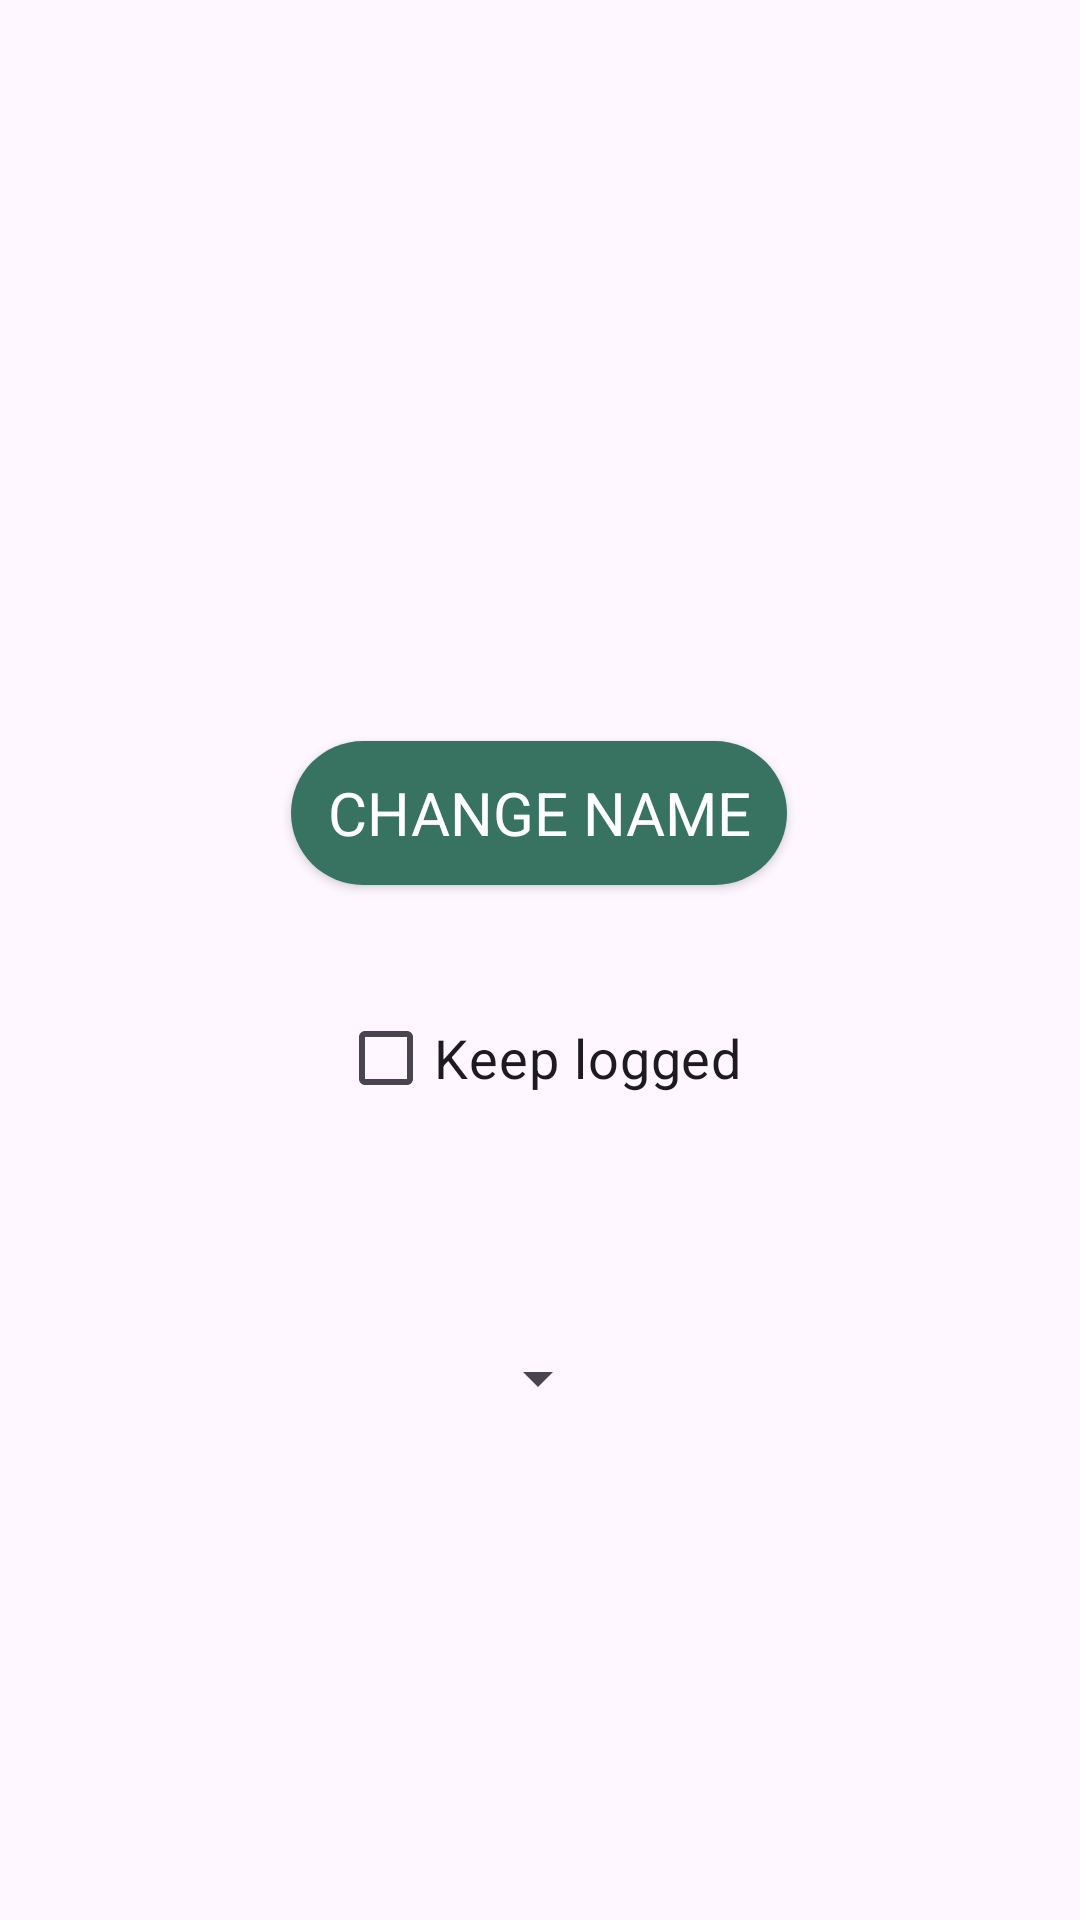

Here is an Android app screen rendered from its layout file. Give the layout XML and the strings, colors and styles it references.
<!-- AndroidManifest.xml: application theme Theme.LabStocker -->
<!-- res/layout/fragment_profile.xml -->
<?xml version="1.0" encoding="utf-8"?>
<androidx.constraintlayout.widget.ConstraintLayout xmlns:android="http://schemas.android.com/apk/res/android"
    xmlns:app="http://schemas.android.com/apk/res-auto"
    xmlns:tools="http://schemas.android.com/tools"
    android:layout_width="match_parent"
    android:layout_height="match_parent"
    tools:context=".fragments.ProfileFragment">

    <TextView
        android:id="@+id/name"
        android:layout_width="wrap_content"
        android:layout_height="wrap_content"
        android:layout_margin="30dp"
        android:textSize="26sp"
        app:layout_constraintBottom_toBottomOf="parent"
        app:layout_constraintEnd_toEndOf="parent"
        app:layout_constraintHorizontal_bias="0.498"
        app:layout_constraintStart_toStartOf="parent"
        app:layout_constraintTop_toTopOf="parent"
        app:layout_constraintVertical_bias="0.262" />

    <Button
        android:id="@+id/change_name_btn"
        android:layout_width="wrap_content"
        android:layout_height="wrap_content"
        android:text="@string/change_name"
        android:textColor="@color/white"
        app:layout_constraintBottom_toBottomOf="parent"
        app:layout_constraintEnd_toEndOf="parent"
        app:layout_constraintHorizontal_bias="0.498"
        app:layout_constraintStart_toStartOf="parent"
        app:layout_constraintTop_toBottomOf="@+id/name"
        app:layout_constraintVertical_bias="0.102"
        app:backgroundTint="@null"
        android:background="@drawable/primary_btn"
        android:textSize="20sp"/>

    <CheckBox
        android:id="@+id/logged"
        android:layout_width="wrap_content"
        android:layout_height="wrap_content"
        android:text="@string/keep_logged"
        android:textSize="18sp"
        app:layout_constraintBottom_toBottomOf="parent"
        app:layout_constraintEnd_toEndOf="parent"
        app:layout_constraintStart_toStartOf="parent"
        app:layout_constraintTop_toBottomOf="@+id/change_name_btn"
        app:layout_constraintVertical_bias="0.113" />

    <Spinner
        android:id="@+id/account_types_spinner"
        android:layout_width="wrap_content"
        android:layout_height="wrap_content"
        android:minHeight="48dp"
        app:layout_constraintBottom_toBottomOf="parent"
        app:layout_constraintEnd_toEndOf="parent"
        app:layout_constraintHorizontal_bias="0.498"
        app:layout_constraintStart_toStartOf="parent"
        app:layout_constraintTop_toBottomOf="@+id/logged"
        app:layout_constraintVertical_bias="0.272" />

</androidx.constraintlayout.widget.ConstraintLayout>
<!-- resources referenced by this layout -->
<resources>
  <color name="white">#FFFFFFFF</color>
  <!-- drawable primary_btn (drawable) -->
  <?xml version="1.0" encoding="utf-8"?>
  <shape xmlns:android="http://schemas.android.com/apk/res/android"
      android:shape="rectangle">
  
      
      <solid android:color="@color/primaryDark" />
  
      
      <corners android:radius="50dp" />
  
      
      <padding
          android:left="12dp"
          android:top="8dp"
          android:right="12dp"
          android:bottom="8dp" />
  </shape>
  <string name="change_name">Change name</string>
  <string name="keep_logged">Keep logged</string>
  <style name="Theme.LabStocker" parent="Base.Theme.LabStocker" />
  <color name="primaryDark">#FF387362</color>
  <style name="Base.Theme.LabStocker" parent="Theme.Material3.DayNight.NoActionBar">
          
          
          <item name="fontFamily">@font/monserrat</item>
      </style>
</resources>
